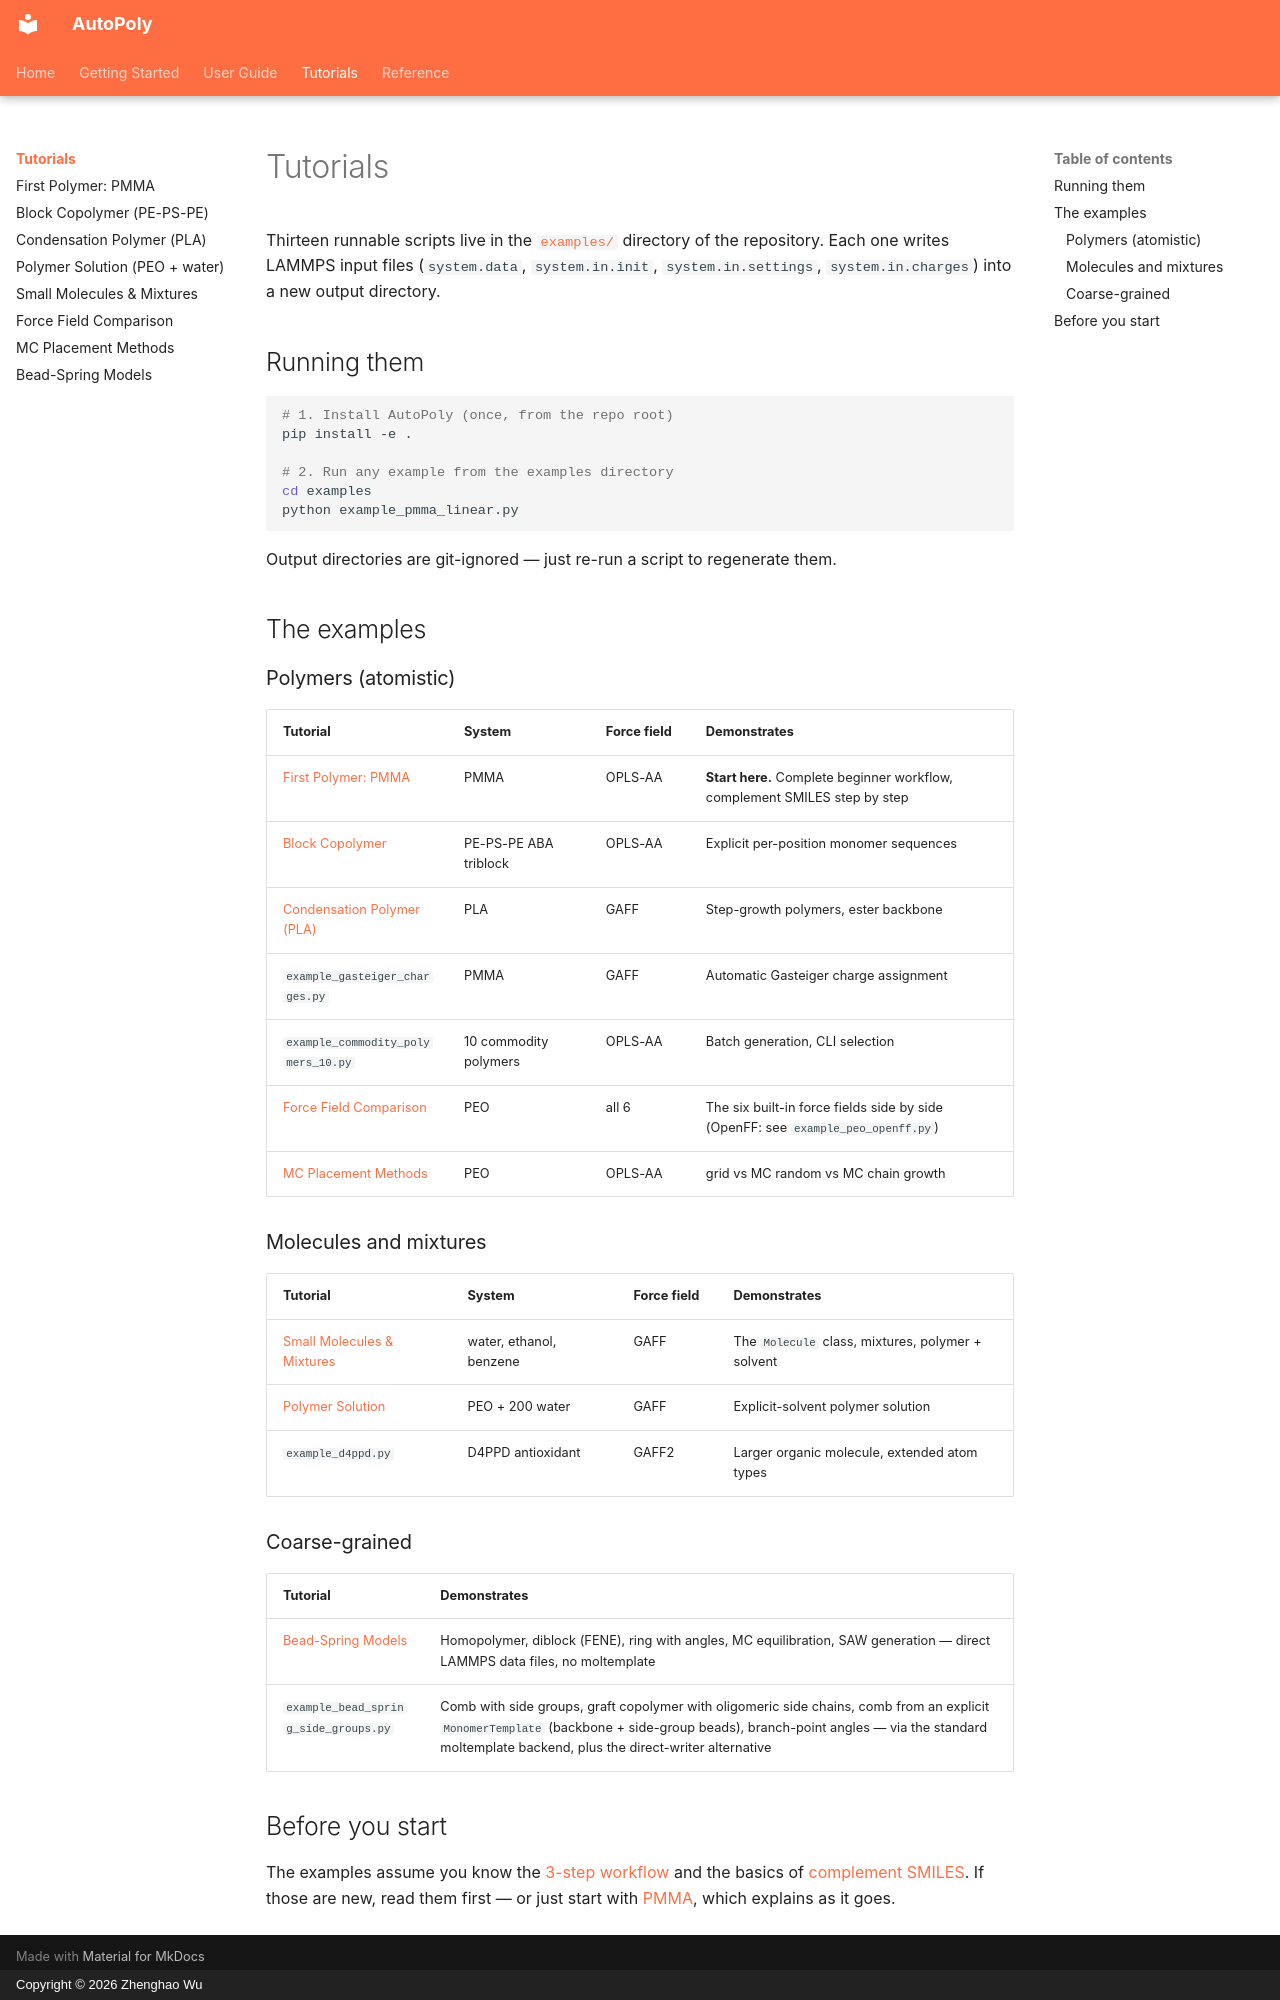

repository: WuGroup-XJTLU/AutoPoly · page: tutorials/index.html · generator: mkdocs · copyright: Copyright © 2026 Zhenghao Wu

# Tutorials

Thirteen runnable scripts live in the [`examples/`](https://github.com/WuGroup-XJTLU/AutoPoly/tree/v1.0/examples) directory of the repository. Each one writes LAMMPS input files (`system.data`, `system.in.init`, `system.in.settings`, `system.in.charges`) into a new output directory.

## Running them

```bash
# 1. Install AutoPoly (once, from the repo root)
pip install -e .

# 2. Run any example from the examples directory
cd examples
python example_pmma_linear.py
```

Output directories are git-ignored — just re-run a script to regenerate them.

## The examples

### Polymers (atomistic)

| Tutorial | System | Force field | Demonstrates |
|---|---|---|---|
| [First Polymer: PMMA](pmma-linear.md) | PMMA | OPLS-AA | **Start here.** Complete beginner workflow, complement SMILES step by step |
| [Block Copolymer](block-copolymer.md) | PE-PS-PE ABA triblock | OPLS-AA | Explicit per-position monomer sequences |
| [Condensation Polymer (PLA)](pla-condensation.md) | PLA | GAFF | Step-growth polymers, ester backbone |
| `example_gasteiger_charges.py` | PMMA | GAFF | Automatic Gasteiger charge assignment |
| `example_commodity_polymers_10.py` | 10 commodity polymers | OPLS-AA | Batch generation, CLI selection |
| [Force Field Comparison](force-field-comparison.md) | PEO | all 6 | The six built-in force fields side by side (OpenFF: see `example_peo_openff.py`) |
| [MC Placement Methods](mc-placement.md) | PEO | OPLS-AA | grid vs MC random vs MC chain growth |

### Molecules and mixtures

| Tutorial | System | Force field | Demonstrates |
|---|---|---|---|
| [Small Molecules & Mixtures](molecules.md) | water, ethanol, benzene | GAFF | The `Molecule` class, mixtures, polymer + solvent |
| [Polymer Solution](peo-solution.md) | PEO + 200 water | GAFF | Explicit-solvent polymer solution |
| `example_d4ppd.py` | D4PPD antioxidant | GAFF2 | Larger organic molecule, extended atom types |

### Coarse-grained

| Tutorial | Demonstrates |
|---|---|
| [Bead-Spring Models](bead-spring.md) | Homopolymer, diblock (FENE), ring with angles, MC equilibration, SAW generation — direct LAMMPS data files, no moltemplate |
| `example_bead_spring_side_groups.py` | Comb with side groups, graft copolymer with oligomeric side chains, comb from an explicit `MonomerTemplate` (backbone + side-group beads), branch-point angles — via the standard moltemplate backend, plus the direct-writer alternative |

## Before you start

The examples assume you know the [3-step workflow](../guides/workflow.md) and the basics of [complement SMILES](../guides/complement-smiles.md). If those are new, read them first — or just start with [PMMA](pmma-linear.md), which explains as it goes.
